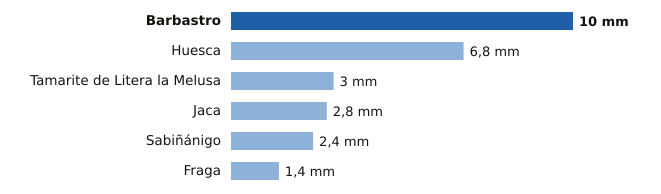

Values plotted in this chart, from the file beside it:
estacion, provincia, mm
Barbastro, Huesca, 10.0
Huesca, Huesca, 6.8
Tamarite de Litera la Melusa, Huesca, 3.0
Jaca, Huesca, 2.8
Sabiñánigo, Huesca, 2.4
Fraga, Huesca, 1.4
